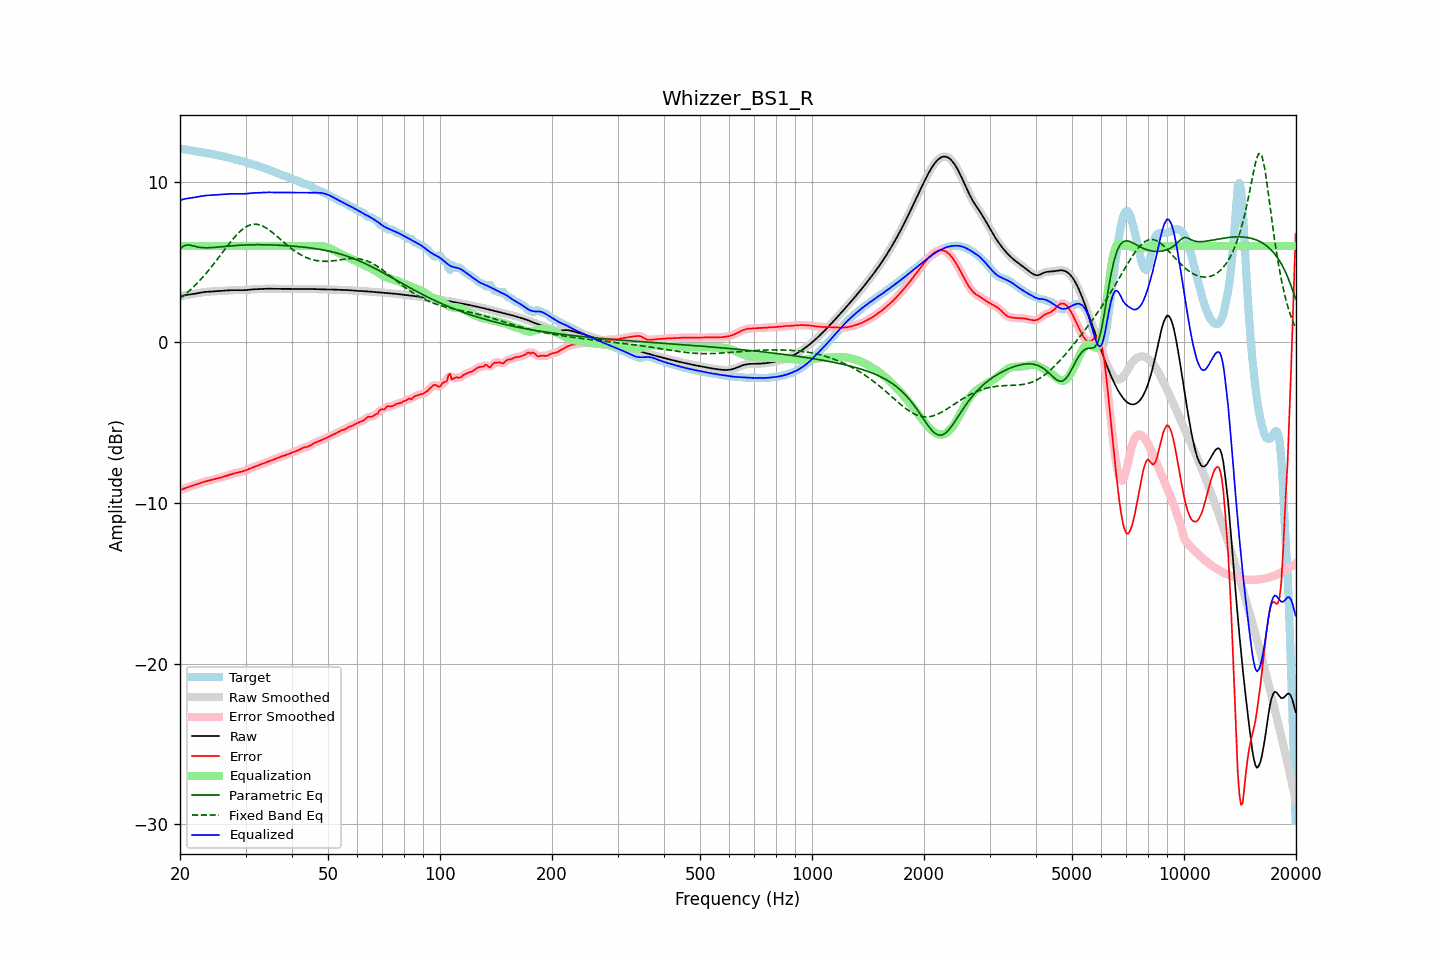

Data behind this chart, as committed beside it:
frequency, raw, error, smoothed, error_smoothed, equalization, parametric_eq, fixed_band_eq, equalized_raw, equalized_smoothed, target
20.00, 2.85, -9.20, 2.85, -9.20, 6.00, 5.83, 2.73, 8.85, 8.85, 12.06
20.20, 2.88, -9.16, 2.88, -9.16, 6.00, 5.91, 2.81, 8.88, 8.88, 12.05
20.40, 2.91, -9.12, 2.91, -9.12, 6.00, 5.99, 2.89, 8.91, 8.91, 12.03
20.61, 2.94, -9.08, 2.93, -9.08, 6.00, 6.02, 2.97, 8.94, 8.93, 12.02
20.81, 2.96, -9.05, 2.96, -9.05, 6.00, 6.06, 3.05, 8.96, 8.96, 12.00
21.02, 2.97, -9.01, 2.97, -9.01, 6.00, 6.06, 3.14, 8.97, 8.97, 11.98
21.23, 2.99, -8.98, 2.99, -8.98, 6.00, 6.06, 3.23, 8.99, 8.99, 11.97
21.44, 3.00, -8.95, 3.00, -8.95, 6.00, 6.04, 3.32, 9.00, 9.00, 11.95
21.66, 3.01, -8.92, 3.01, -8.92, 6.00, 6.02, 3.42, 9.01, 9.01, 11.93
21.87, 3.03, -8.89, 3.03, -8.89, 6.00, 5.99, 3.52, 9.03, 9.03, 11.91
22.09, 3.04, -8.85, 3.04, -8.85, 6.00, 5.96, 3.62, 9.04, 9.04, 11.90
22.31, 3.06, -8.82, 3.06, -8.82, 6.00, 5.94, 3.72, 9.06, 9.06, 11.88
22.54, 3.08, -8.78, 3.08, -8.78, 6.00, 5.92, 3.82, 9.08, 9.08, 11.87
22.76, 3.10, -8.75, 3.10, -8.75, 6.00, 5.91, 3.93, 9.10, 9.10, 11.85
22.99, 3.12, -8.71, 3.12, -8.71, 6.00, 5.90, 4.04, 9.12, 9.12, 11.83
23.22, 3.14, -8.68, 3.14, -8.68, 6.00, 5.90, 4.16, 9.14, 9.14, 11.82
23.45, 3.15, -8.65, 3.15, -8.65, 6.00, 5.89, 4.27, 9.15, 9.15, 11.80
23.69, 3.15, -8.63, 3.15, -8.63, 6.00, 5.89, 4.39, 9.15, 9.15, 11.78
23.92, 3.16, -8.60, 3.16, -8.60, 6.00, 5.90, 4.51, 9.16, 9.16, 11.76
24.16, 3.17, -8.58, 3.17, -8.58, 6.00, 5.90, 4.64, 9.17, 9.17, 11.74
24.40, 3.17, -8.55, 3.17, -8.55, 6.00, 5.91, 4.76, 9.17, 9.17, 11.72
24.65, 3.18, -8.53, 3.18, -8.53, 6.00, 5.91, 4.89, 9.18, 9.18, 11.70
24.89, 3.18, -8.50, 3.18, -8.50, 6.00, 5.92, 5.02, 9.18, 9.18, 11.68
25.14, 3.19, -8.47, 3.19, -8.47, 6.00, 5.93, 5.15, 9.19, 9.19, 11.67
25.39, 3.20, -8.45, 3.20, -8.45, 6.00, 5.94, 5.28, 9.20, 9.20, 11.65
25.65, 3.21, -8.42, 3.21, -8.42, 6.00, 5.95, 5.41, 9.21, 9.21, 11.63
25.91, 3.21, -8.40, 3.21, -8.40, 6.00, 5.96, 5.54, 9.21, 9.21, 11.61
26.16, 3.22, -8.37, 3.22, -8.37, 6.00, 5.97, 5.68, 9.22, 9.22, 11.59
26.43, 3.23, -8.34, 3.23, -8.34, 6.00, 5.98, 5.81, 9.23, 9.23, 11.56
26.69, 3.23, -8.30, 3.23, -8.30, 6.00, 5.99, 5.94, 9.23, 9.23, 11.54
26.96, 3.24, -8.27, 3.24, -8.27, 6.00, 6.00, 6.07, 9.24, 9.24, 11.51
27.23, 3.25, -8.24, 3.25, -8.24, 6.00, 6.01, 6.20, 9.25, 9.25, 11.48
27.50, 3.25, -8.20, 3.25, -8.20, 6.00, 6.01, 6.32, 9.25, 9.25, 11.46
27.77, 3.26, -8.17, 3.26, -8.17, 6.00, 6.02, 6.44, 9.26, 9.26, 11.43
28.05, 3.26, -8.15, 3.26, -8.15, 6.00, 6.03, 6.56, 9.26, 9.26, 11.40
28.33, 3.26, -8.12, 3.26, -8.12, 6.00, 6.04, 6.67, 9.26, 9.26, 11.38
28.62, 3.25, -8.10, 3.25, -8.10, 6.00, 6.04, 6.78, 9.25, 9.25, 11.35
28.90, 3.25, -8.08, 3.25, -8.08, 6.00, 6.05, 6.88, 9.25, 9.25, 11.33
29.19, 3.25, -8.06, 3.25, -8.06, 6.00, 6.06, 6.97, 9.25, 9.25, 11.30
29.48, 3.25, -8.03, 3.25, -8.03, 6.00, 6.06, 7.05, 9.25, 9.25, 11.28
29.78, 3.25, -8.00, 3.25, -8.00, 6.00, 6.07, 7.13, 9.25, 9.25, 11.25
30.08, 3.26, -7.96, 3.26, -7.96, 6.00, 6.07, 7.19, 9.26, 9.26, 11.22
30.38, 3.27, -7.92, 3.27, -7.92, 6.00, 6.07, 7.25, 9.27, 9.27, 11.19
30.68, 3.28, -7.88, 3.28, -7.88, 6.00, 6.08, 7.29, 9.28, 9.28, 11.16
30.99, 3.29, -7.83, 3.29, -7.83, 6.00, 6.08, 7.33, 9.29, 9.29, 11.13
31.30, 3.30, -7.79, 3.30, -7.79, 6.00, 6.08, 7.35, 9.30, 9.30, 11.09
31.61, 3.31, -7.76, 3.31, -7.76, 6.00, 6.08, 7.36, 9.31, 9.31, 11.06
31.93, 3.31, -7.72, 3.31, -7.72, 6.00, 6.08, 7.36, 9.31, 9.31, 11.03
32.24, 3.31, -7.68, 3.31, -7.68, 6.00, 6.08, 7.35, 9.31, 9.31, 11.00
32.57, 3.32, -7.64, 3.32, -7.64, 6.00, 6.08, 7.33, 9.32, 9.32, 10.96
32.89, 3.32, -7.61, 3.32, -7.61, 6.00, 6.08, 7.30, 9.32, 9.32, 10.93
33.22, 3.33, -7.57, 3.33, -7.57, 6.00, 6.08, 7.26, 9.33, 9.33, 10.90
33.55, 3.34, -7.53, 3.34, -7.53, 6.00, 6.08, 7.22, 9.34, 9.34, 10.87
33.89, 3.35, -7.49, 3.35, -7.49, 6.00, 6.08, 7.16, 9.35, 9.35, 10.83
34.23, 3.35, -7.45, 3.35, -7.45, 6.00, 6.08, 7.10, 9.35, 9.35, 10.80
34.57, 3.35, -7.42, 3.35, -7.42, 6.00, 6.08, 7.03, 9.35, 9.35, 10.76
34.92, 3.34, -7.38, 3.34, -7.38, 6.00, 6.07, 6.96, 9.34, 9.34, 10.72
35.27, 3.34, -7.34, 3.34, -7.34, 6.00, 6.07, 6.88, 9.34, 9.34, 10.68
35.62, 3.34, -7.30, 3.34, -7.30, 6.00, 6.07, 6.80, 9.34, 9.34, 10.64
35.97, 3.34, -7.26, 3.34, -7.26, 6.00, 6.06, 6.72, 9.34, 9.34, 10.60
... 635 more rows
